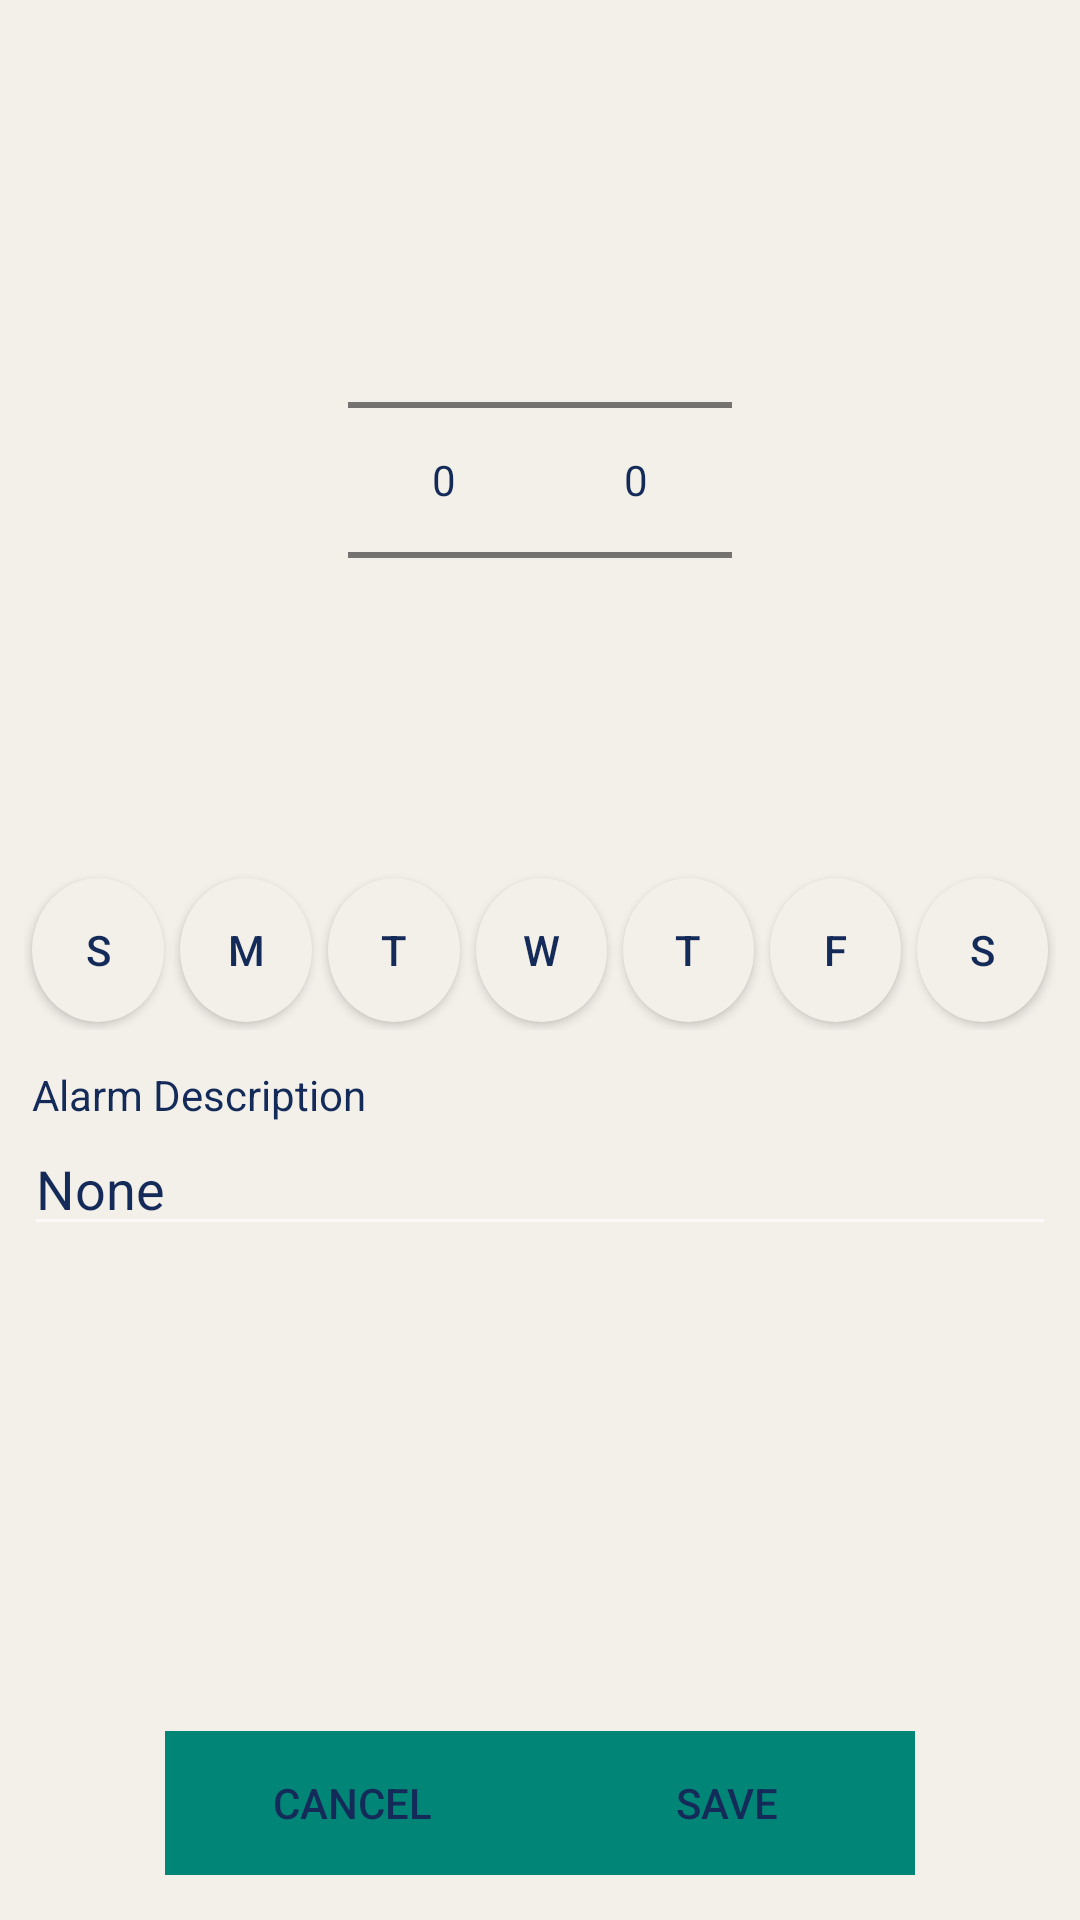

This screen was rendered from an Android layout file. Write that file and the resources it references.
<!-- AndroidManifest.xml: activity theme Theme.AppCompat.NoActionBar -->
<!-- res/layout/activity_alarm_create.xml -->
<?xml version="1.0" encoding="utf-8"?>
<android.support.constraint.ConstraintLayout xmlns:android="http://schemas.android.com/apk/res/android"
    xmlns:app="http://schemas.android.com/apk/res-auto"
    android:layout_width="match_parent"
    android:layout_height="match_parent"
    xmlns:tools="http://schemas.android.com/tools"
    android:background="@color/backgroundClockScreenColor">

    <LinearLayout
        android:id="@+id/timePicker"
        android:layout_width="match_parent"
        android:layout_height="wrap_content"
        android:layout_marginStart="8dp"
        android:layout_marginLeft="8dp"
        android:layout_marginTop="70dp"
        android:layout_marginEnd="8dp"
        android:layout_marginRight="8dp"
        android:gravity="center"
        android:orientation="horizontal"
        app:layout_constraintEnd_toEndOf="parent"
        app:layout_constraintHorizontal_bias="0.0"
        app:layout_constraintStart_toStartOf="parent"
        app:layout_constraintTop_toTopOf="parent">

        <NumberPicker
            android:id="@+id/hoursPicker"
            android:layout_width="wrap_content"
            android:layout_height="wrap_content"
            android:theme="@style/AppTheme.Picker" />

        <NumberPicker
            android:id="@+id/minutesPicker"
            android:layout_width="wrap_content"
            android:layout_height="wrap_content"
            android:theme="@style/AppTheme.Picker" />

    </LinearLayout>

    <LinearLayout
        android:id="@+id/linearLayout2"
        android:layout_width="match_parent"
        android:layout_height="wrap_content"
        android:layout_marginStart="8dp"
        android:layout_marginLeft="8dp"
        android:layout_marginTop="40dp"
        android:layout_marginEnd="8dp"
        android:layout_marginRight="8dp"
        android:gravity="center"
        android:orientation="horizontal"
        android:weightSum="7"
        app:layout_constraintEnd_toEndOf="parent"
        app:layout_constraintStart_toStartOf="parent"
        app:layout_constraintTop_toBottomOf="@id/timePicker">

        <Button
            android:id="@+id/sundayButton"
            android:layout_width="wrap_content"
            android:layout_height="wrap_content"
            android:layout_marginLeft="2.5dp"
            android:layout_marginTop="2.5dp"
            android:layout_marginRight="2.5dp"
            android:layout_marginBottom="2.5dp"
            android:layout_weight="1"
            android:background="@drawable/bg_color_selector"
            android:text="@string/SundayButton"
            android:textColor="@color/clock" />

        <Button
            android:id="@+id/mondayButton"
            android:layout_width="wrap_content"
            android:layout_height="wrap_content"
            android:layout_marginLeft="2.5dp"
            android:layout_marginTop="2.5dp"
            android:layout_marginRight="2.5dp"
            android:layout_marginBottom="2.5dp"
            android:layout_weight="1"
            android:background="@drawable/bg_color_selector"
            android:text="@string/MondayButton"
            android:textColor="@color/clock" />

        <Button
            android:id="@+id/tuesdayButton"
            android:layout_width="wrap_content"
            android:layout_height="wrap_content"
            android:layout_marginLeft="2.5dp"
            android:layout_marginTop="2.5dp"
            android:layout_marginRight="2.5dp"
            android:layout_marginBottom="2.5dp"
            android:layout_weight="1"
            android:background="@drawable/bg_color_selector"
            android:text="@string/TuesdayButton"
            android:textColor="@color/clock" />

        <Button
            android:id="@+id/wednesdayButton"
            android:layout_width="wrap_content"
            android:layout_height="wrap_content"
            android:layout_marginLeft="2.5dp"
            android:layout_marginTop="2.5dp"
            android:layout_marginRight="2.5dp"
            android:layout_marginBottom="2.5dp"
            android:layout_weight="1"
            android:background="@drawable/bg_color_selector"
            android:text="@string/WednesdayButton"
            android:textColor="@color/clock" />

        <Button
            android:id="@+id/thursdayButton"
            android:layout_width="wrap_content"
            android:layout_height="wrap_content"
            android:layout_marginLeft="2.5dp"
            android:layout_marginTop="2.5dp"
            android:layout_marginRight="2.5dp"
            android:layout_marginBottom="2.5dp"
            android:layout_weight="1"
            android:background="@drawable/bg_color_selector"
            android:text="@string/ThursdayButton"
            android:textColor="@color/clock" />

        <Button
            android:id="@+id/fridayButton"
            android:layout_width="wrap_content"
            android:layout_height="wrap_content"
            android:layout_marginLeft="2.5dp"
            android:layout_marginTop="2.5dp"
            android:layout_marginRight="2.5dp"
            android:layout_marginBottom="2.5dp"
            android:layout_weight="1"
            android:background="@drawable/bg_color_selector"
            android:text="@string/FridayButton"
            android:textColor="@color/clock" />

        <Button
            android:id="@+id/saturdayButton"
            android:layout_width="wrap_content"
            android:layout_height="wrap_content"
            android:layout_marginLeft="2.5dp"
            android:layout_marginTop="2.5dp"
            android:layout_marginRight="2.5dp"
            android:layout_marginBottom="2.5dp"
            android:layout_weight="1"
            android:background="@drawable/bg_color_selector"
            android:text="@string/SaturdayButton"
            android:textColor="@color/clock" />
    </LinearLayout>

    <LinearLayout
        android:layout_width="match_parent"
        android:layout_height="60dp"
        android:layout_marginStart="8dp"
        android:layout_marginLeft="8dp"
        android:layout_marginTop="12dp"
        android:layout_marginEnd="8dp"
        android:layout_marginRight="8dp"
        android:gravity="center"
        android:orientation="vertical"
        app:layout_constraintEnd_toEndOf="parent"
        app:layout_constraintHorizontal_bias="0.0"
        app:layout_constraintStart_toStartOf="parent"
        app:layout_constraintTop_toBottomOf="@+id/linearLayout2">

        <TextView
            android:layout_width="match_parent"
            android:layout_height="wrap_content"
            android:paddingLeft="2.5dp"
            android:paddingRight="2.5dp"
            android:text="@string/AlarmDescription"
            android:textColor="@color/clock" />

        <EditText
            android:id="@+id/edit_description"
            android:layout_width="match_parent"
            android:layout_height="wrap_content"
            android:hint="@string/AlarmDescriptionHint"
            android:inputType="textAutoComplete"
            android:textColor="@color/clock"
            android:textColorHint="@color/clock"
            android:importantForAutofill="no"
            tools:targetApi="o"/>

    </LinearLayout>

    <LinearLayout
        android:layout_width="wrap_content"
        android:layout_height="wrap_content"
        android:layout_marginStart="8dp"
        android:layout_marginLeft="8dp"
        android:layout_marginEnd="8dp"
        android:layout_marginRight="8dp"
        android:layout_marginBottom="15dp"
        android:gravity="center"
        android:orientation="horizontal"
        app:layout_constraintBottom_toBottomOf="parent"
        app:layout_constraintEnd_toEndOf="parent"
        app:layout_constraintStart_toStartOf="parent">

        <Button
            android:id="@+id/cancelButton"
            android:layout_width="125dp"
            android:layout_height="wrap_content"
            android:background="@color/colorPrimary"
            android:text="@string/CancelButton"
            android:textColor="@color/clock" />

        <Button
            android:id="@+id/addAlarmButton"
            android:layout_width="125dp"
            android:layout_height="wrap_content"
            android:background="@color/colorPrimary"
            android:text="@string/SaveButton"
            android:textColor="@color/clock" />

    </LinearLayout>
</android.support.constraint.ConstraintLayout>
<!-- resources referenced by this layout -->
<resources>
  <color name="backgroundClockScreenColor">#F3EFE9</color>
  <color name="clock">#142B59</color>
  <color name="colorPrimary">#008577</color>
  <!-- drawable bg_color_selector (drawable) -->
  <?xml version="1.0" encoding="utf-8"?>
  <selector xmlns:android="http://schemas.android.com/apk/res/android">
  
      
      <item android:drawable="@drawable/bg_color_selected" android:state_focused="false" android:state_pressed="false" android:state_selected="true"/>
      
      <item android:drawable="@drawable/bg_color_unselected" android:state_focused="false" android:state_pressed="false" android:state_selected="false"/>
  
  
  </selector>
  <string name="AlarmDescription">Alarm Description</string>
  <string name="AlarmDescriptionHint">None</string>
  <string name="CancelButton">Cancel</string>
  <string name="FridayButton">F</string>
  <string name="MondayButton">M</string>
  <string name="SaturdayButton">S</string>
  <string name="SaveButton">Save</string>
  <string name="SundayButton">S</string>
  <string name="ThursdayButton">T</string>
  <string name="TuesdayButton">T</string>
  <string name="WednesdayButton">W</string>
  <style name="AppTheme.Picker" parent="Theme.AppCompat.Light.NoActionBar">
          <item name="android:textColorPrimary">@color/clock</item>
      </style>
  <!-- drawable bg_color_selected (drawable) -->
  <?xml version="1.0" encoding="utf-8"?>
  <selector xmlns:android="http://schemas.android.com/apk/res/android">
      <item>
          <shape android:shape="oval">
              <solid android:color="@color/colorPrimary" />
              <size android:width="10dp" android:height="10dp"/>
          </shape>
      </item>
  </selector>
  <!-- drawable bg_color_unselected (drawable) -->
  <?xml version="1.0" encoding="utf-8"?>
  <selector xmlns:android="http://schemas.android.com/apk/res/android">
      <item>
          <shape android:shape="oval">
              <solid android:color="@color/backgroundClockScreenColor" />
              <size android:width="5dp" android:height="5dp"/>
          </shape>
      </item>
  </selector>
</resources>
